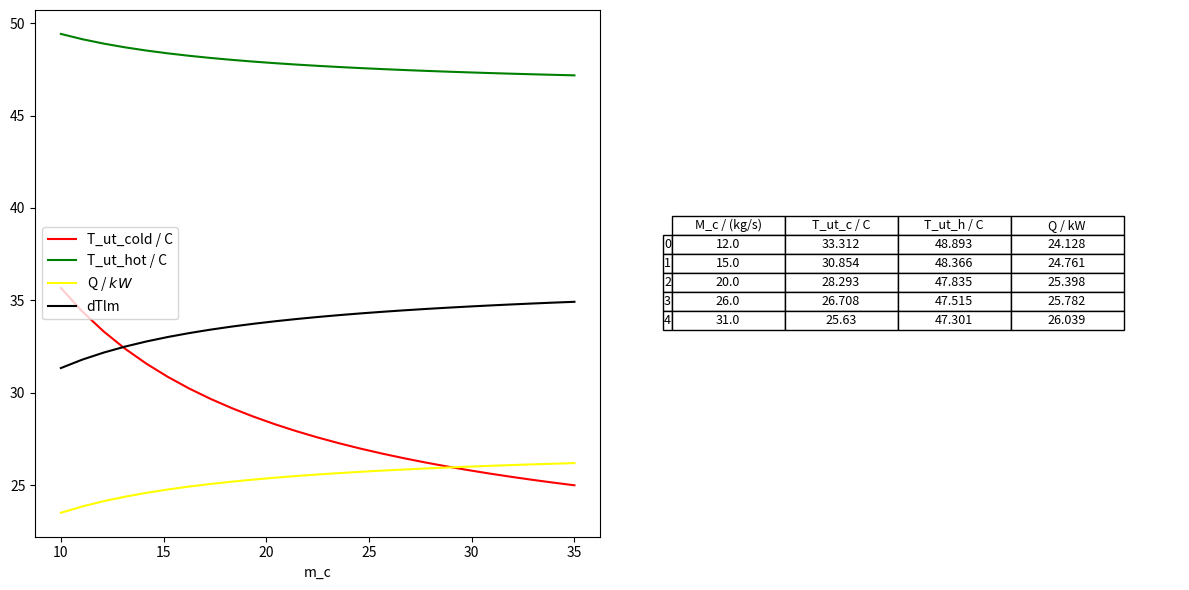

Here is the Python script that generated this plot:
from scipy.optimize import root, fsolve
import numpy as np
import matplotlib.pyplot as plt
import pandas as pd

#Data

A = 50.0 #m2
U = 150.0 #W/m2
m_c = 12 #kg/s
cp_C = 1500 #J/kgK
T_inn_C = 273+20 #K Kald strøm temperatur inn
m_h = 10
cp_H = 1200
T_inn_H = 272+70 #K Varm strøm temperatur inn

#Motstrøms varmeveksler. 
#Antar konstante varmekapasiteter og ideell motstrøm:
"""
a) og b)

dT1 = T_inn_H - T_ut_C

dT2 = T_ut_h - T_inn_C

dTlm = (dT1 - dT2)/log(dT1/dT2)

Q = U*A*dTlm

Q = m_c*p_C*(T_ut_C - T_inn_C)
Q = m_h*cp_H*(T_ut_H - T_inn_H)

Omrokkering for disse gir:
"""
def likninger(ukjente, m_c): #har med m_C her for oppgave e -> f
    T_ut_C, T_ut_H, Q_u, dTlm = ukjente #Q_ukjent
    
    dT1 = T_inn_H - T_ut_C 
    dT2 = T_ut_H - T_inn_C 
    
    return [
       U*A*dTlm - Q_u, 
       m_c*cp_C*(T_ut_C - T_inn_C) - Q_u,
       m_h*cp_H*(T_ut_H - T_inn_H) + Q_u, 
       (dT1 - dT2)/(np.log(dT1 / dT2)) - dTlm,
    ]


"""
m_c = [12, 15, 20, 25, 30] tar i += 5 fra 15 intervaller?
plott m_c mot: 
T_ut_h (y-akse)
T_ut_c
Q 
"""
m_c_verdier = np.linspace(10, 35, 25) 
T_ut_C_verdier = []
T_ut_H_verdier = []
Q_verdier = []
dT_lim_verdier = []

# Gjett initialverdier for de ukjente
initial_guess = [273+30, 273+50, 250000, 35]


for i in m_c_verdier:
    #i guess vanlig fsolve() funker, men bruker lambda ukjente for å kalle på likninger
    #med ukjente som fremdeles ukjent
    løsning = root(likninger, initial_guess, args=(i,), method = 'hybr') 
    T_ut_C_verdier.append(løsning.x[0] - 273 ) #C
    T_ut_H_verdier.append(løsning.x[1] - 273) #C
    Q_verdier.append(løsning.x[2] / 10e3) # kW
    dT_lim_verdier.append(løsning.x[3])

    initial_guess = løsning.x #oppdaterer initialgjett 

fig, ax = plt.subplots(1, 2, figsize=(12, 6))  # Lager en figur med 2 subplots
ax[0].plot(m_c_verdier, T_ut_C_verdier, color = 'red', label = "T_ut_cold / C")
ax[0].plot(m_c_verdier, T_ut_H_verdier, color = "green", label = "T_ut_hot / C")
ax[0].plot(m_c_verdier, Q_verdier, color = "yellow", label = "Q / $kW$" ) 
ax[0].plot(m_c_verdier, dT_lim_verdier, color ="black", label="dTlm")
ax[0].legend(loc = "best")
ax[0].set_xlabel("m_c")

#verdier til tabellen
targets = [12, 15, 20, 25, 30]

ny_targets = [f-10 for f in targets]

a, b, c, d, e = ny_targets
print(ny_targets)

T_c_li = [T_ut_C_verdier[a],T_ut_C_verdier[b],T_ut_C_verdier[c],T_ut_C_verdier[d], T_ut_C_verdier[e]]
T_h_li = [T_ut_H_verdier[a],T_ut_H_verdier[b],T_ut_H_verdier[c],T_ut_H_verdier[d], T_ut_H_verdier[e]]
Q_li = [Q_verdier[a],Q_verdier[b],Q_verdier[c],Q_verdier[d], Q_verdier[e]]

T_c_av = [round(i, 3) for i in T_c_li]
T_h_av = [round(i, 3) for i in T_h_li]
Q_av = [round(i, 3) for i in Q_li]

#setter opp tabellen med en kombinasjon av pandas (lager tabell) og matplotlib (plotter tabell ved siden av graf)
df = pd.DataFrame({'M_c / (kg/s)':
                   [round(i,0) for i in [m_c_verdier[a], m_c_verdier[b], m_c_verdier[c], m_c_verdier[d], m_c_verdier[e]]],
                   'T_ut_c / C' : T_c_av,
                   'T_ut_h / C': T_h_av,
                   'Q / kW': Q_av,
                   })

ax[1].axis('off')
col_widths = [0.2]*len(df.columns)

table = pd.plotting.table(ax[1], df, loc='center', cellLoc='center', colWidths=col_widths)
plt.tight_layout()
plt.show()
